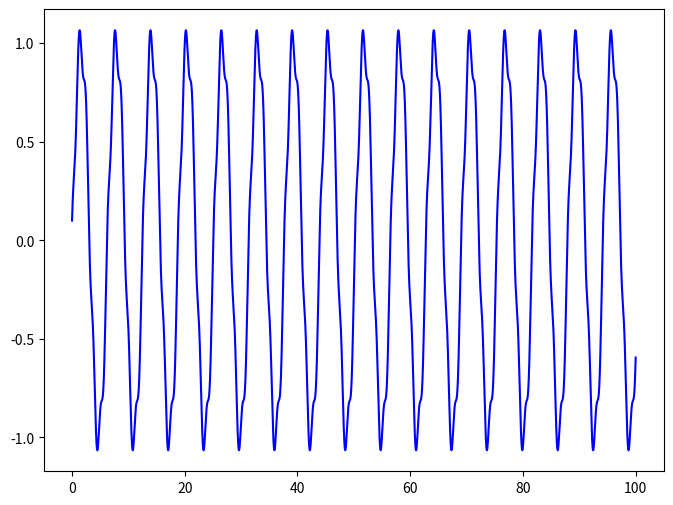
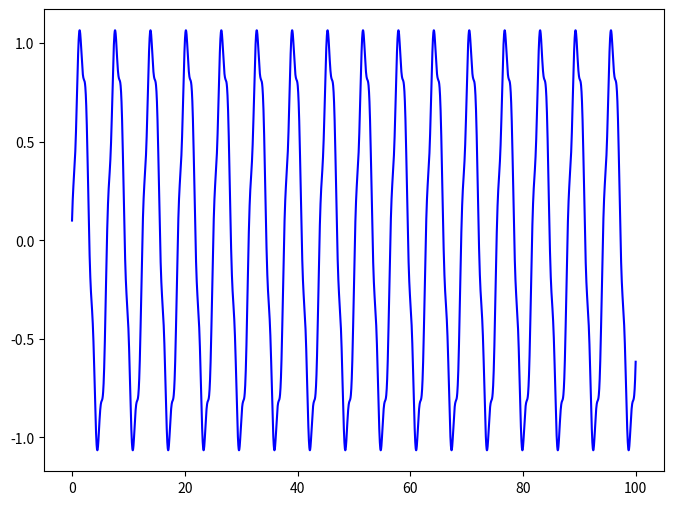

Python code for these plots, in order:
# Perf sanity: compare full vs decimated plot draw times (Agg backend)
import time
import numpy as np
import matplotlib
matplotlib.use('Agg')
import matplotlib.pyplot as plt


def measure_draw_time(x, y):
    fig, ax = plt.subplots(figsize=(8, 6), dpi=100)
    t0 = time.perf_counter()
    ax.plot(x, y, 'b-', linewidth=1.5)
    fig.canvas.draw()
    dt = (time.perf_counter() - t0) * 1000.0
    plt.close(fig)
    return dt


def decimate_xy(x, y, target_points=5000):
    n = int(max(100, target_points))
    if x.size <= n:
        return x, y
    step = max(1, x.size // n)
    return x[::step], y[::step]


def main():
    n = 1_000_000
    x = np.linspace(0.0, 100.0, n, dtype=np.float64)
    y = np.sin(x) + 0.1 * np.cos(5 * x)

    full_ms = measure_draw_time(x, y)
    xd, yd = decimate_xy(x, y, target_points=5000)
    fast_ms = measure_draw_time(xd, yd)

    speedup = full_ms / fast_ms if fast_ms > 1e-6 else float('inf')
    print(f"Full draw: {full_ms:.1f} ms\nDecimated draw: {fast_ms:.1f} ms\nSpeedup: {speedup:.1f}x\nPoints: full={x.size}, decimated={xd.size}")


if __name__ == '__main__':
    main()
